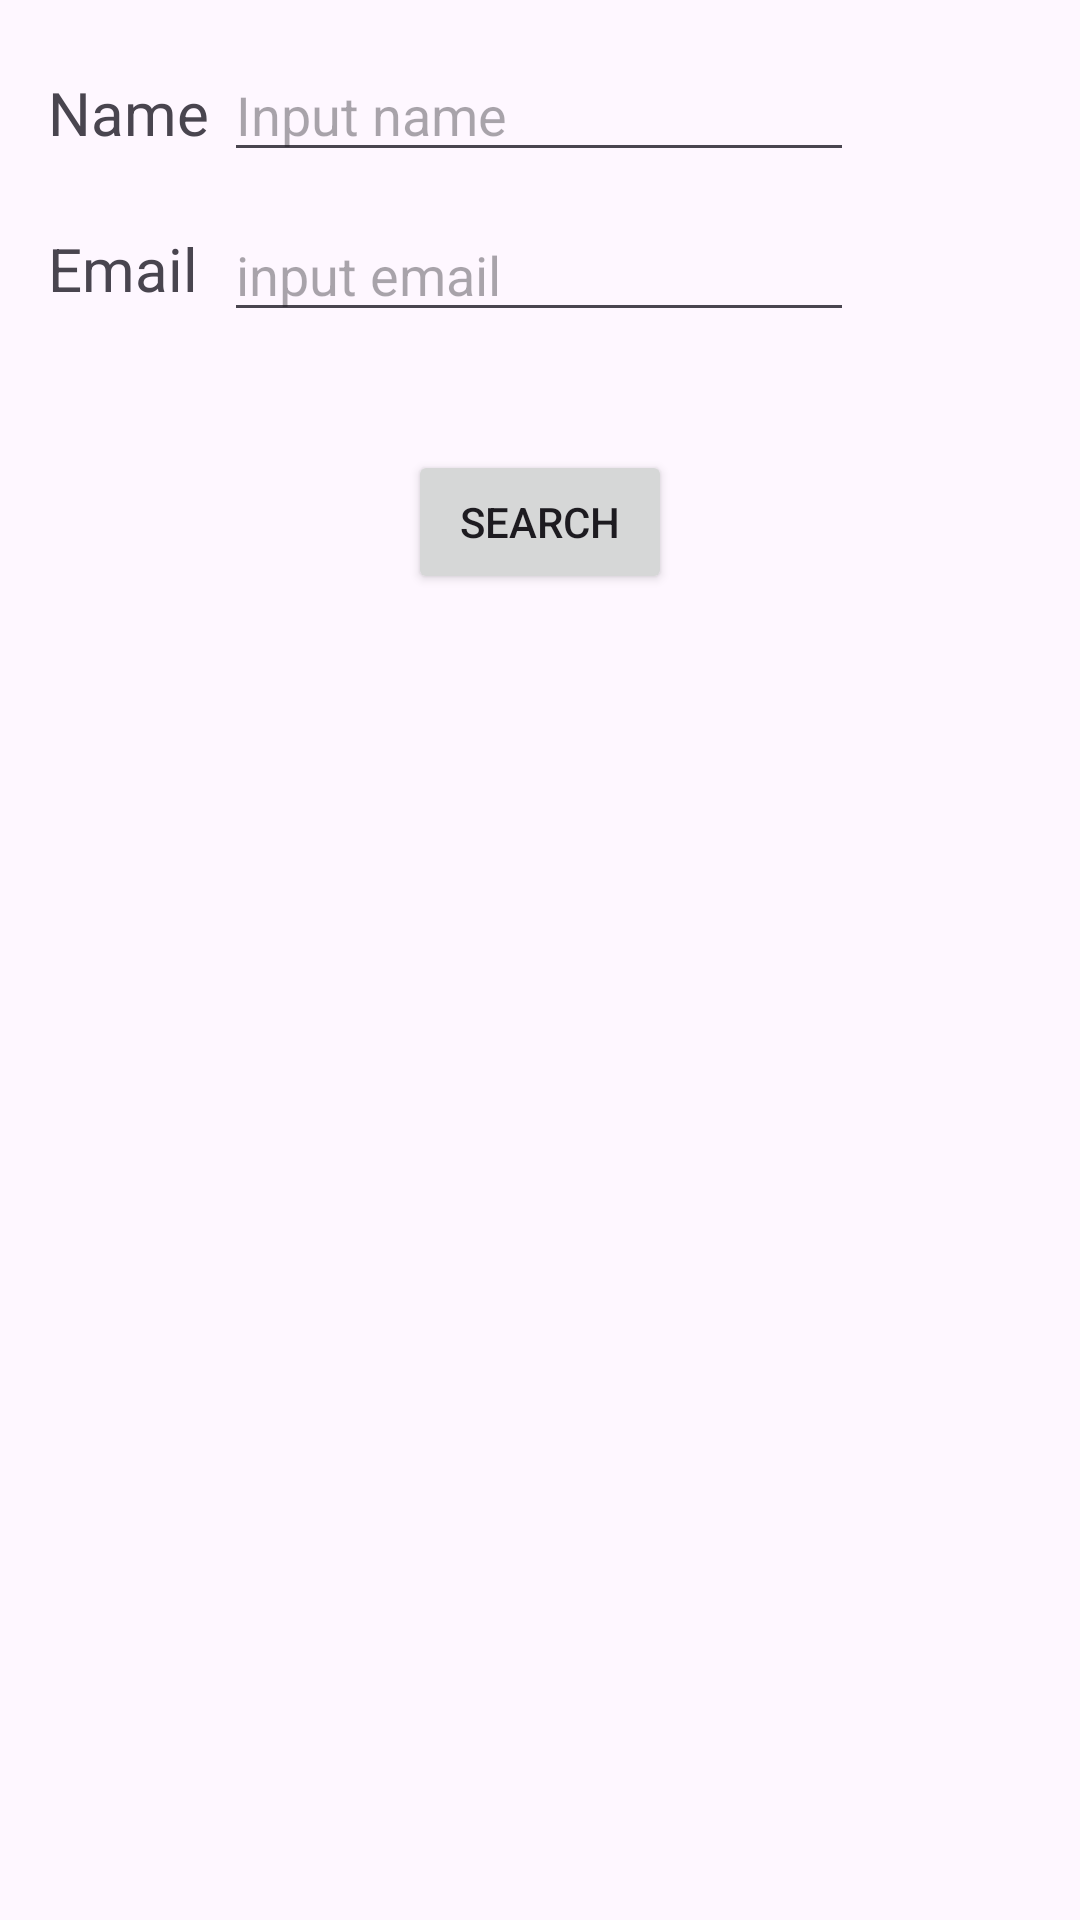

Reconstruct the res/layout file that produces this screen, plus the resources it refers to.
<!-- AndroidManifest.xml: application theme Theme.FirebaseDemoPE -->
<!-- res/layout/search_dialog.xml -->
<?xml version="1.0" encoding="utf-8"?>
<androidx.constraintlayout.widget.ConstraintLayout xmlns:android="http://schemas.android.com/apk/res/android"
    xmlns:app="http://schemas.android.com/apk/res-auto"
    xmlns:tools="http://schemas.android.com/tools"
    android:orientation="vertical"
    android:layout_width="match_parent"
    android:layout_height="wrap_content" >

    <EditText
        android:id="@+id/edt_emailsearch"
        android:layout_width="wrap_content"
        android:layout_height="wrap_content"
        android:layout_marginTop="12dp"
        android:ems="10"
        android:hint="input email"
        android:inputType="text"
        app:layout_constraintEnd_toEndOf="parent"
        app:layout_constraintHorizontal_bias="0.497"
        app:layout_constraintStart_toStartOf="parent"
        app:layout_constraintTop_toBottomOf="@+id/edt_namesearch" />

    <EditText
        android:id="@+id/edt_namesearch"
        android:layout_width="wrap_content"
        android:layout_height="wrap_content"
        android:layout_marginTop="16dp"
        android:ems="10"
        android:hint="Input name"
        android:inputType="text"
        app:layout_constraintEnd_toEndOf="parent"
        app:layout_constraintHorizontal_bias="0.497"
        app:layout_constraintStart_toStartOf="parent"
        app:layout_constraintTop_toTopOf="parent" />

    <TextView
        android:id="@+id/tvNameSearch"
        android:layout_width="wrap_content"
        android:layout_height="wrap_content"
        android:layout_marginStart="16dp"
        android:layout_marginTop="24dp"
        android:text="Name"
        android:textSize="20sp"
        app:layout_constraintStart_toStartOf="parent"
        app:layout_constraintTop_toTopOf="parent" />

    <TextView
        android:id="@+id/tvNameSearch2"
        android:layout_width="wrap_content"
        android:layout_height="wrap_content"
        android:layout_marginStart="16dp"
        android:layout_marginTop="25dp"
        android:text="Email"
        android:textSize="20sp"
        app:layout_constraintStart_toStartOf="parent"
        app:layout_constraintTop_toBottomOf="@+id/tvNameSearch" />

    <Button
        android:id="@+id/btnSearch"
        android:layout_width="wrap_content"
        android:layout_height="wrap_content"
        android:layout_marginTop="150dp"
        android:text="Search"
        app:layout_constraintEnd_toEndOf="parent"
        app:layout_constraintStart_toStartOf="parent"
        app:layout_constraintTop_toTopOf="parent" />

</androidx.constraintlayout.widget.ConstraintLayout>
<!-- resources referenced by this layout -->
<resources>
  <style name="Theme.FirebaseDemoPE" parent="Base.Theme.FirebaseDemoPE" />
  <style name="Base.Theme.FirebaseDemoPE" parent="Theme.Material3.DayNight.NoActionBar">
          
          
      </style>
</resources>
